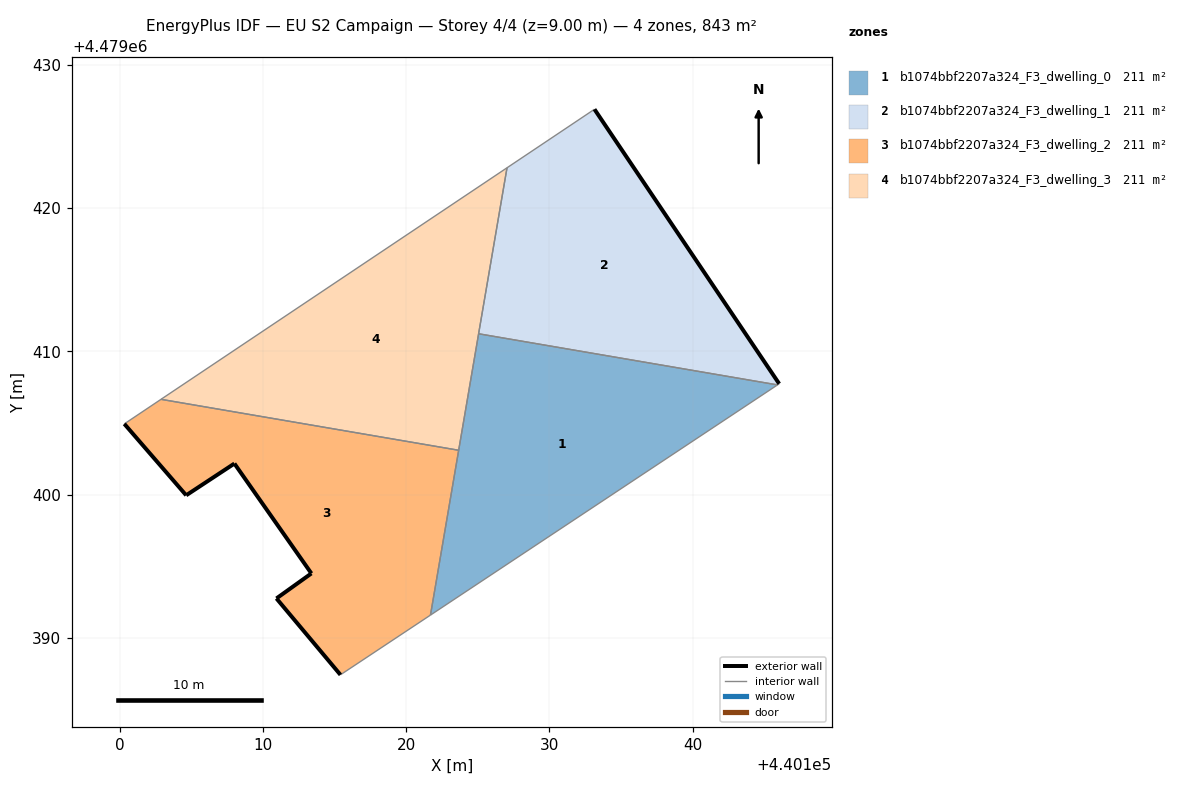
=== STOREY PLAN SPEC (per zone: floor XY polygon, exterior-wall plan segments, windows/doors) ===
zone 1: b1074bbf2207a324_F3_dwelling_0  (210.9 m²)
  floor: (440145.92, 4479407.67) (440125.05, 4479411.24) (440121.69, 4479391.60)
  interior walls: 4
zone 2: b1074bbf2207a324_F3_dwelling_1  (210.9 m²)
  floor: (440146.03, 4479407.74) (440133.14, 4479426.91) (440127.04, 4479422.82) (440125.05, 4479411.24) (440145.92, 4479407.67)
  exterior wall: (440133.14, 4479426.91) – (440146.03, 4479407.74)  [23.1 m]
  interior walls: 4
zone 3: b1074bbf2207a324_F3_dwelling_2  (210.9 m²)
  floor: (440121.69, 4479391.60) (440123.66, 4479403.10) (440102.88, 4479406.66) (440100.32, 4479404.95) (440104.64, 4479399.96) (440108.01, 4479402.17) (440113.38, 4479394.51) (440110.94, 4479392.76) (440115.41, 4479387.43)
  exterior wall: (440104.64, 4479399.96) – (440100.32, 4479404.95)  [6.6 m]
  exterior wall: (440115.41, 4479387.43) – (440110.94, 4479392.76)  [7.0 m]
  exterior wall: (440110.94, 4479392.76) – (440113.38, 4479394.51)  [3.0 m]
  exterior wall: (440113.38, 4479394.51) – (440108.01, 4479402.17)  [9.4 m]
  exterior wall: (440108.01, 4479402.17) – (440104.64, 4479399.96)  [4.0 m]
  interior walls: 4
zone 4: b1074bbf2207a324_F3_dwelling_3  (210.9 m²)
  floor: (440123.66, 4479403.10) (440127.04, 4479422.82) (440102.88, 4479406.66)
  interior walls: 4

=== DERIVED (storey summary) ===
Building: EU S2 Campaign
Storey: 4 of 4  (floor level z = 9.00 m)
Storey gross floor area: 843.4 m²
Zones on this storey: 4
  - b1074bbf2207a324_F3_dwelling_0: floor 210.9 m²
  - b1074bbf2207a324_F3_dwelling_1: floor 210.9 m²; exterior wall 23.1 m (69.3 m²); WWR 0.0%
  - b1074bbf2207a324_F3_dwelling_2: floor 210.9 m²; exterior wall 29.9 m (89.8 m²); WWR 0.0%
  - b1074bbf2207a324_F3_dwelling_3: floor 210.9 m²
Zone adjacency (shared interzone walls):
  - b1074bbf2207a324_F3_dwelling_0 ↔ b1074bbf2207a324_F3_dwelling_1
  - b1074bbf2207a324_F3_dwelling_0 ↔ b1074bbf2207a324_F3_dwelling_2
  - b1074bbf2207a324_F3_dwelling_0 ↔ b1074bbf2207a324_F3_dwelling_3
  - b1074bbf2207a324_F3_dwelling_1 ↔ b1074bbf2207a324_F3_dwelling_3
  - b1074bbf2207a324_F3_dwelling_2 ↔ b1074bbf2207a324_F3_dwelling_3